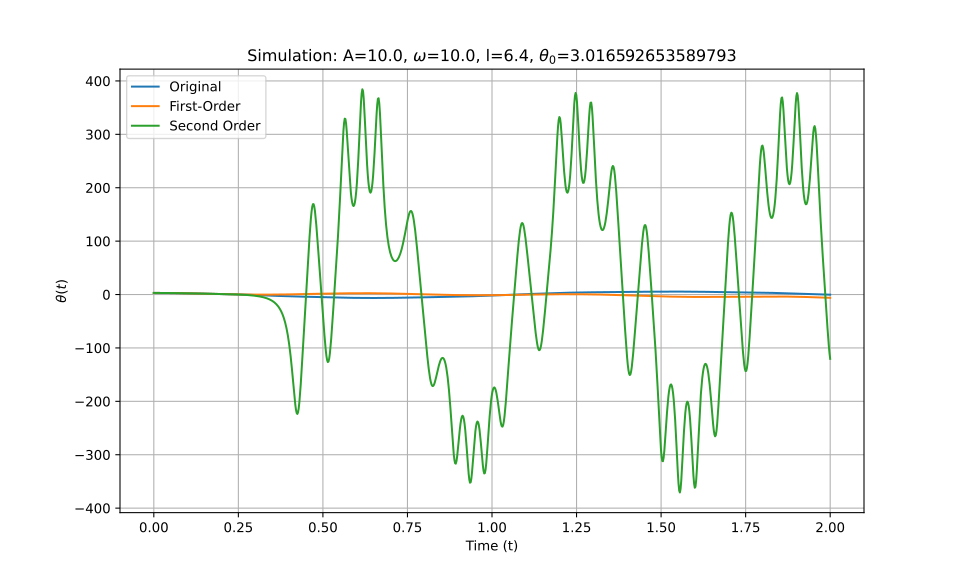

The file beside this chart, header and first rows:
t_eval, Equation_1, Equation_2, Equation_3
0.0, 3.017, 3.017, 3.017
0.002002, 3.016, 3.016, 3.016
0.004004, 3.015, 3.015, 3.015
0.006006, 3.014, 3.014, 3.014
0.008008, 3.012, 3.012, 3.012
0.01001, 3.009, 3.009, 3.009
0.01201, 3.005, 3.005, 3.005
0.01401, 3.001, 3.001, 3.001
0.01602, 2.997, 2.997, 2.997
0.01802, 2.991, 2.991, 2.991
0.02002, 2.986, 2.985, 2.986
0.02202, 2.979, 2.979, 2.979
0.02402, 2.972, 2.972, 2.972
0.02603, 2.964, 2.964, 2.964
0.02803, 2.956, 2.956, 2.956
0.03003, 2.947, 2.947, 2.947
0.03203, 2.938, 2.937, 2.938
0.03403, 2.928, 2.927, 2.928
0.03604, 2.917, 2.916, 2.917
0.03804, 2.906, 2.905, 2.906
0.04004, 2.894, 2.893, 2.894
0.04204, 2.882, 2.88, 2.882
0.04404, 2.869, 2.867, 2.869
0.04605, 2.856, 2.854, 2.856
0.04805, 2.842, 2.839, 2.842
0.05005, 2.827, 2.825, 2.827
0.05205, 2.812, 2.809, 2.812
0.05405, 2.797, 2.793, 2.797
0.05606, 2.781, 2.777, 2.781
0.05806, 2.764, 2.76, 2.764
0.06006, 2.747, 2.743, 2.747
0.06206, 2.729, 2.725, 2.729
0.06406, 2.711, 2.706, 2.711
0.06607, 2.693, 2.687, 2.693
0.06807, 2.674, 2.668, 2.674
0.07007, 2.655, 2.648, 2.655
0.07207, 2.635, 2.627, 2.635
0.07407, 2.615, 2.606, 2.615
0.07608, 2.594, 2.585, 2.594
0.07808, 2.573, 2.563, 2.573
0.08008, 2.552, 2.541, 2.552
0.08208, 2.53, 2.518, 2.53
0.08408, 2.508, 2.495, 2.508
0.08609, 2.486, 2.471, 2.486
0.08809, 2.463, 2.447, 2.463
0.09009, 2.44, 2.422, 2.44
0.09209, 2.417, 2.397, 2.417
0.09409, 2.393, 2.372, 2.393
0.0961, 2.369, 2.346, 2.37
0.0981, 2.345, 2.32, 2.345
0.1001, 2.321, 2.294, 2.321
0.1021, 2.297, 2.267, 2.297
0.1041, 2.272, 2.24, 2.272
0.1061, 2.247, 2.213, 2.247
0.1081, 2.222, 2.185, 2.222
0.1101, 2.196, 2.157, 2.196
0.1121, 2.171, 2.129, 2.171
0.1141, 2.145, 2.101, 2.145
0.1161, 2.119, 2.072, 2.12
0.1181, 2.093, 2.043, 2.094
... 940 more rows
